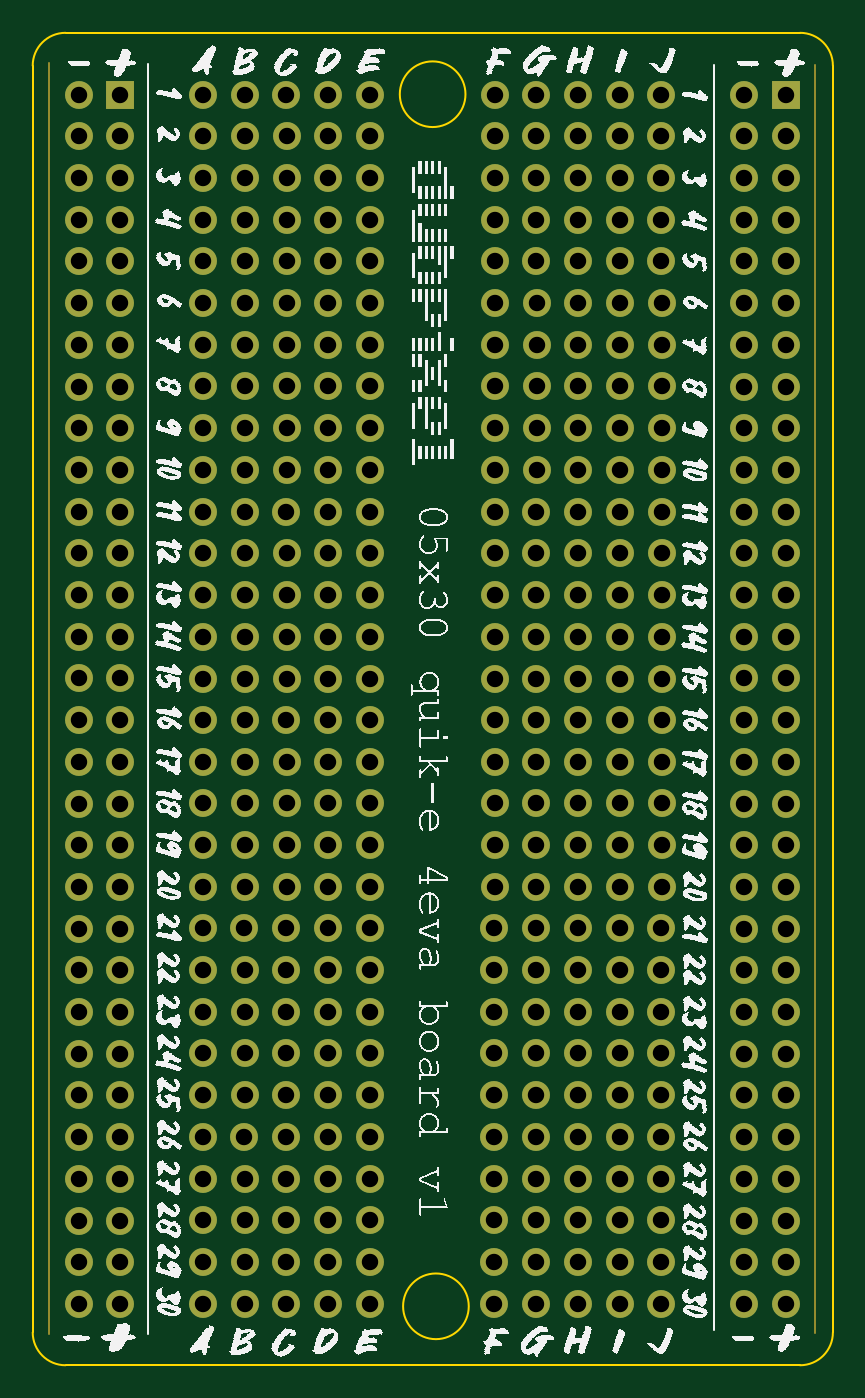
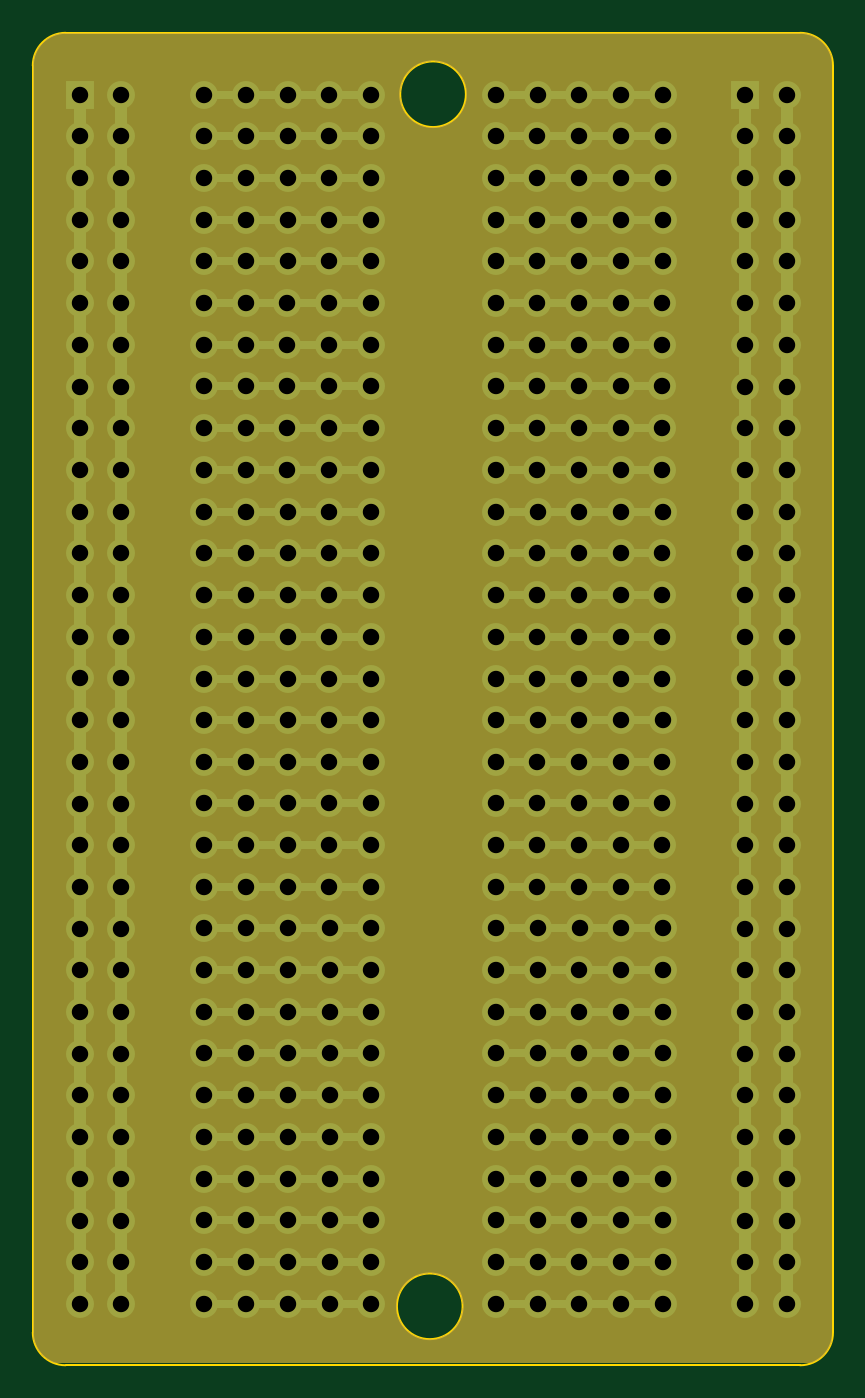
Circuit board: 13 layer files. Board 48.7 x 81.2 mm.
- bottom_copper: dpx_perv_5x30-CuBottom.gbr (30716 bytes)
- inner_copper: dpx_perv_5x30-CuIn1.gbr (156278 bytes)
- inner_copper: dpx_perv_5x30-CuIn2.gbr (154891 bytes)
- top_copper: dpx_perv_5x30-CuTop.gbr (18606 bytes)
- outline: dpx_perv_5x30-EdgeCuts.gbr (1130 bytes)
- bottom_mask: dpx_perv_5x30-MaskBottom.gbr (15191 bytes)
- top_mask: dpx_perv_5x30-MaskTop.gbr (10917 bytes)
- drill: dpx_perv_5x30-NPTH.drl (268 bytes)
- drill: dpx_perv_5x30-PTH.drl (7045 bytes)
- paste: dpx_perv_5x30-PasteBottom.gbr (456 bytes)
- paste: dpx_perv_5x30-PasteTop.gbr (456 bytes)
- bottom_silk: dpx_perv_5x30-SilkBottom.gbr (1914698 bytes)
- top_silk: dpx_perv_5x30-SilkTop.gbr (2015752 bytes)

=== bottom_copper: dpx_perv_5x30-CuBottom.gbr (30716 bytes, source omitted) ===
=== inner_copper: dpx_perv_5x30-CuIn1.gbr (156278 bytes, source omitted) ===
=== inner_copper: dpx_perv_5x30-CuIn2.gbr (154891 bytes, source omitted) ===
=== top_copper: dpx_perv_5x30-CuTop.gbr (18606 bytes, source omitted) ===
=== outline: dpx_perv_5x30-EdgeCuts.gbr ===
%TF.GenerationSoftware,KiCad,Pcbnew,7.0.2*%
%TF.CreationDate,2024-01-28T20:17:23-05:00*%
%TF.ProjectId,dpx_perv_5x30,6470785f-7065-4727-965f-357833302e6b,rev?*%
%TF.SameCoordinates,Original*%
%TF.FileFunction,Profile,NP*%
%FSLAX46Y46*%
G04 Gerber Fmt 4.6, Leading zero omitted, Abs format (unit mm)*
G04 Created by KiCad (PCBNEW 7.0.2) date 2024-01-28 20:17:23*
%MOMM*%
%LPD*%
G01*
G04 APERTURE LIST*
%TA.AperFunction,Profile*%
%ADD10C,0.100000*%
%TD*%
G04 APERTURE END LIST*
D10*
X40880000Y-109010000D02*
X40880000Y-31850000D01*
X40880000Y-109010000D02*
G75*
G03*
X42880000Y-111010000I2000000J0D01*
G01*
X87620000Y-111010000D02*
G75*
G03*
X89620000Y-109010000I0J2000000D01*
G01*
X67240000Y-33590000D02*
G75*
G03*
X67240000Y-33590000I-2000000J0D01*
G01*
X87620000Y-111010000D02*
X42880000Y-111010000D01*
X67440000Y-107420000D02*
G75*
G03*
X67440000Y-107420000I-2000000J0D01*
G01*
X89620000Y-31850000D02*
X89620000Y-109010000D01*
X42880000Y-29850000D02*
X87620000Y-29850000D01*
X42880000Y-29850000D02*
G75*
G03*
X40880000Y-31850000I0J-2000000D01*
G01*
X89620000Y-31850000D02*
G75*
G03*
X87620000Y-29850000I-2000000J0D01*
G01*
M02*

=== bottom_mask: dpx_perv_5x30-MaskBottom.gbr (15191 bytes, source omitted) ===
=== top_mask: dpx_perv_5x30-MaskTop.gbr (10917 bytes, source omitted) ===
=== drill: dpx_perv_5x30-NPTH.drl ===
M48
; DRILL file {KiCad 7.0.2} date Sun Jan 28 20:17:23 2024
; FORMAT={-:-/ absolute / inch / decimal}
; #@! TF.CreationDate,2024-01-28T20:17:23-05:00
; #@! TF.GenerationSoftware,Kicad,Pcbnew,7.0.2
; #@! TF.FileFunction,NonPlated,1,4,NPTH
FMAT,2
INCH
%
G90
G05
T0
M30

=== drill: dpx_perv_5x30-PTH.drl (7045 bytes, source omitted) ===
=== paste: dpx_perv_5x30-PasteBottom.gbr ===
%TF.GenerationSoftware,KiCad,Pcbnew,7.0.2*%
%TF.CreationDate,2024-01-28T20:17:23-05:00*%
%TF.ProjectId,dpx_perv_5x30,6470785f-7065-4727-965f-357833302e6b,rev?*%
%TF.SameCoordinates,Original*%
%TF.FileFunction,Paste,Bot*%
%TF.FilePolarity,Positive*%
%FSLAX46Y46*%
G04 Gerber Fmt 4.6, Leading zero omitted, Abs format (unit mm)*
G04 Created by KiCad (PCBNEW 7.0.2) date 2024-01-28 20:17:23*
%MOMM*%
%LPD*%
G01*
G04 APERTURE LIST*
G04 APERTURE END LIST*
M02*

=== paste: dpx_perv_5x30-PasteTop.gbr ===
%TF.GenerationSoftware,KiCad,Pcbnew,7.0.2*%
%TF.CreationDate,2024-01-28T20:17:22-05:00*%
%TF.ProjectId,dpx_perv_5x30,6470785f-7065-4727-965f-357833302e6b,rev?*%
%TF.SameCoordinates,Original*%
%TF.FileFunction,Paste,Top*%
%TF.FilePolarity,Positive*%
%FSLAX46Y46*%
G04 Gerber Fmt 4.6, Leading zero omitted, Abs format (unit mm)*
G04 Created by KiCad (PCBNEW 7.0.2) date 2024-01-28 20:17:22*
%MOMM*%
%LPD*%
G01*
G04 APERTURE LIST*
G04 APERTURE END LIST*
M02*

=== bottom_silk: dpx_perv_5x30-SilkBottom.gbr (1914698 bytes, source omitted) ===
=== top_silk: dpx_perv_5x30-SilkTop.gbr (2015752 bytes, source omitted) ===
